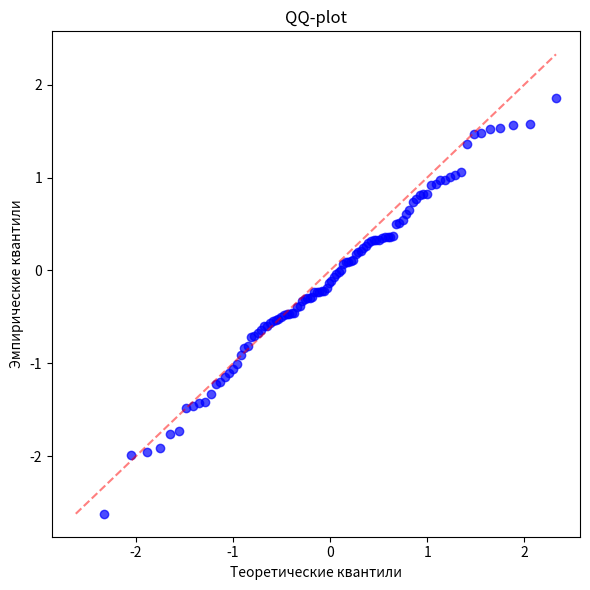

Here is the Python script that generated this plot:
import matplotlib.pyplot as plt
import numpy as np
from scipy import stats


def qq_plot(data, dist=stats.norm, line=True, **plot_kwargs):

    # Конвертируем данные в numpy array
    sample = np.asarray(data)
    sample = sample[~np.isnan(sample)]  # Удаляем NaN

    # Сортируем данные
    sample_sorted = np.sort(sample)

    # Вычисляем теоретические квантили
    quantiles = dist.ppf(np.linspace(0.01, 0.99, len(sample)))

    # Создаем график
    fig, ax = plt.subplots(figsize=(6, 6))

    # Настраиваем аргументы по умолчанию для точек
    default_kwargs = {"marker": "o", "linestyle": "none", "alpha": 0.7}
    plot_kwargs = {**default_kwargs, **plot_kwargs}

    ax.plot(quantiles, sample_sorted, **plot_kwargs)

    # Добавляем линию сравнения
    if line:
        min_val = min(quantiles[0], sample_sorted[0])
        max_val = max(quantiles[-1], sample_sorted[-1])
        ax.plot([min_val, max_val], [min_val, max_val], "r--", alpha=0.5)

    ax.set_xlabel("Теоретические квантили")
    ax.set_ylabel("Эмпирические квантили")
    ax.set_title("QQ-plot")

    return fig


# Пример использования:
if __name__ == "__main__":
    # Генерируем случайные данные
    np.random.seed(42)
    normal_data = np.random.normal(loc=0, scale=1, size=100)

    # Создаем QQ-plot для нормального распределения
    qq_plot(normal_data, color="blue")

    plt.tight_layout()
    plt.show()
